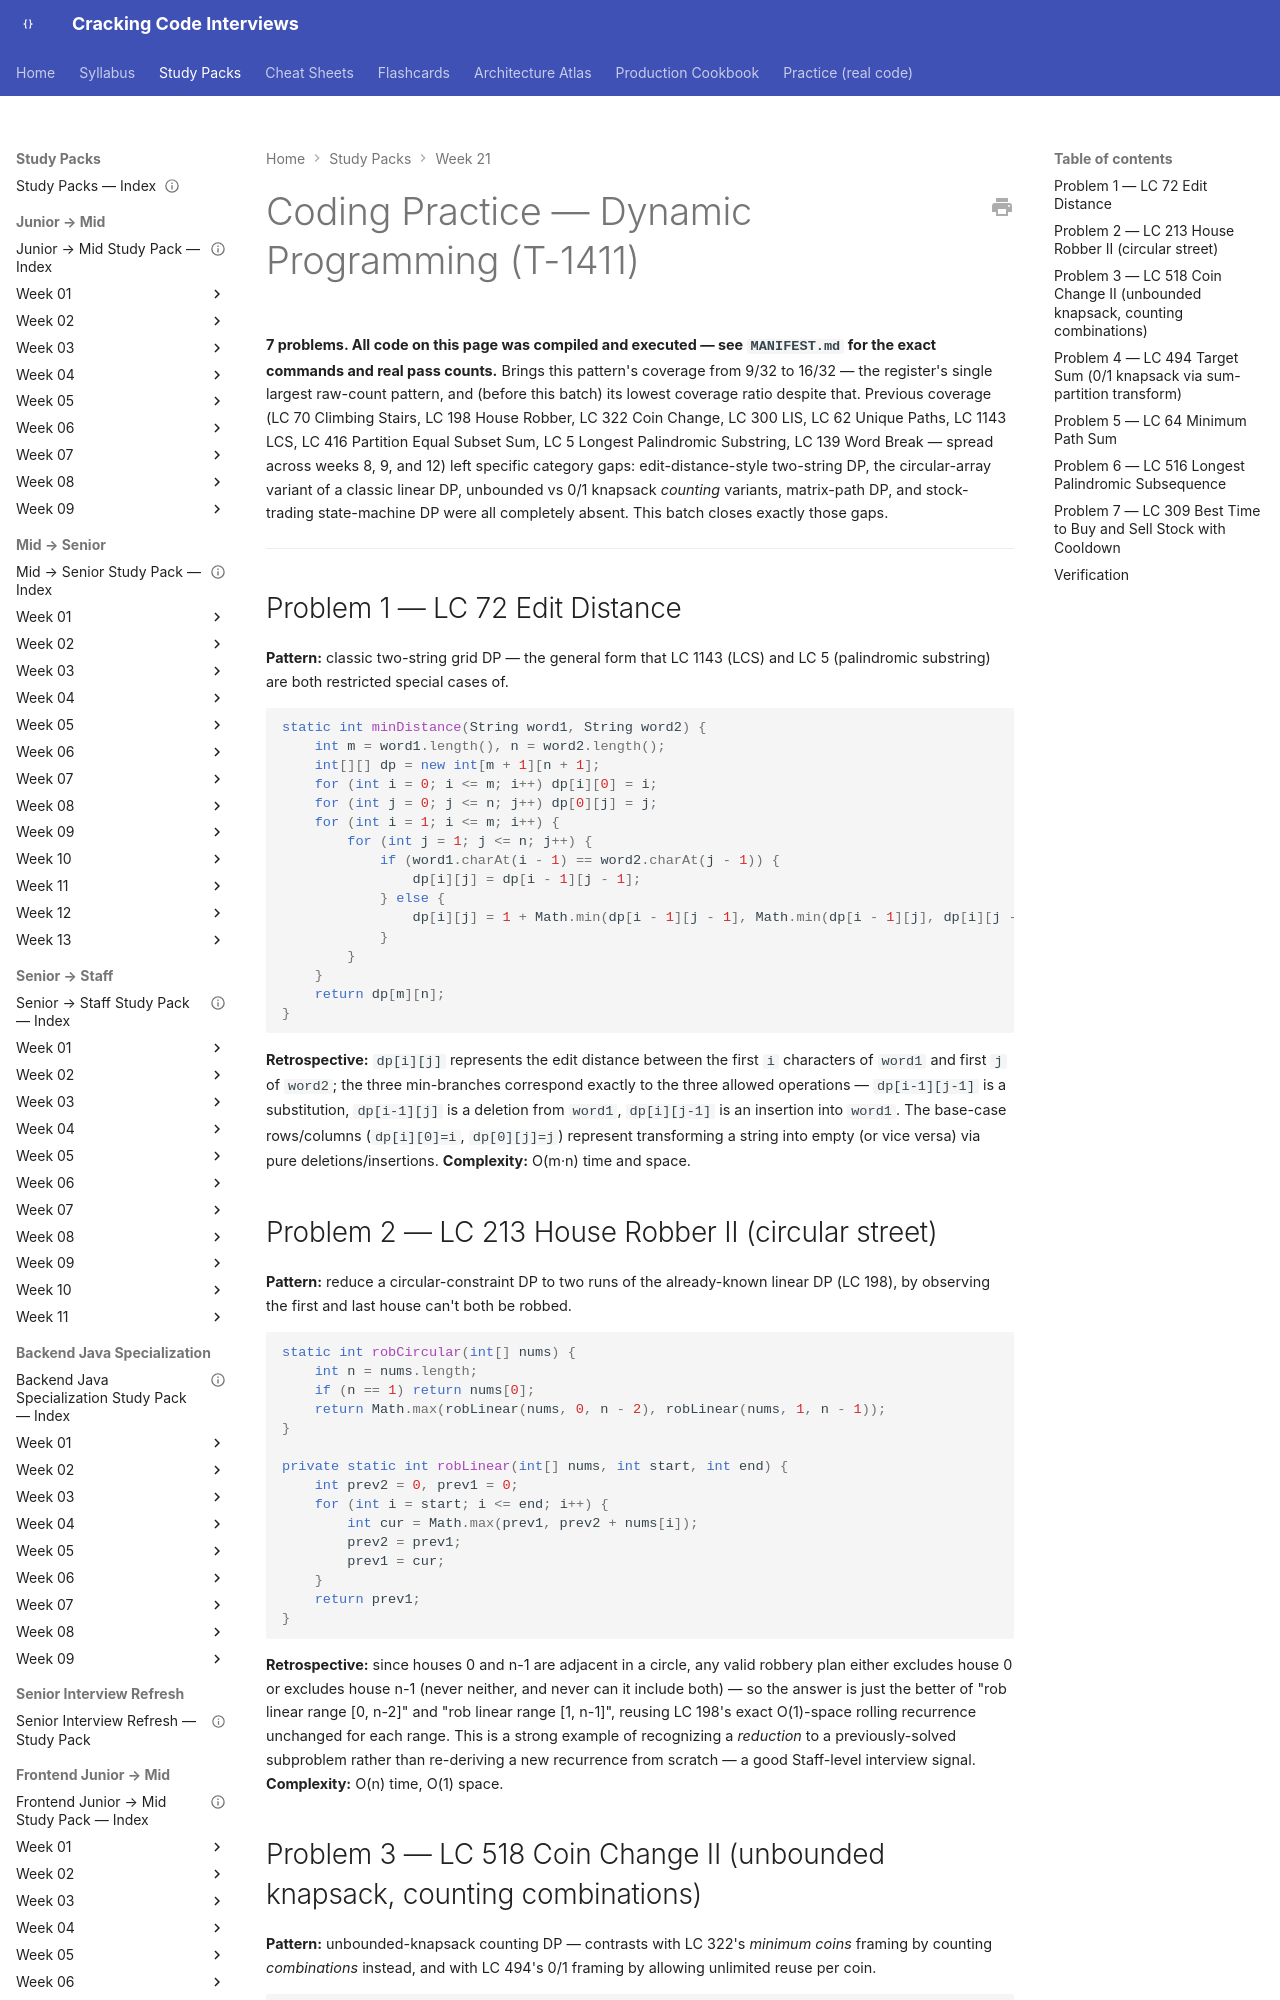

repository: JuanMelendres/cracking-code-interviews · page: study-packs/week-21/04-dynamic-programming-coding-practice/index.html · generator: mkdocs

---
title: "Coding Practice — Dynamic Programming (T-1411)"
week: 21
document_type: study-pack-coding-practice
status: draft
last_reviewed: 2026-08-03
---

# Coding Practice — Dynamic Programming (T-1411)

**7 problems. All code on this page was compiled and executed — see `MANIFEST.md` for the exact commands and real pass counts.** Brings this pattern's coverage from 9/32 to 16/32 — the register's single largest raw-count pattern, and (before this batch) its lowest coverage ratio despite that. Previous coverage (LC 70 Climbing Stairs, LC 198 House Robber, LC 322 Coin Change, LC 300 LIS, LC 62 Unique Paths, LC 1143 LCS, LC 416 Partition Equal Subset Sum, LC 5 Longest Palindromic Substring, LC 139 Word Break — spread across weeks 8, 9, and 12) left specific category gaps: edit-distance-style two-string DP, the circular-array variant of a classic linear DP, unbounded vs 0/1 knapsack *counting* variants, matrix-path DP, and stock-trading state-machine DP were all completely absent. This batch closes exactly those gaps.

---

## Problem 1 — LC 72 Edit Distance

**Pattern:** classic two-string grid DP — the general form that LC 1143 (LCS) and LC 5 (palindromic substring) are both restricted special cases of.

```java
static int minDistance(String word1, String word2) {
    int m = word1.length(), n = word2.length();
    int[][] dp = new int[m + 1][n + 1];
    for (int i = 0; i <= m; i++) dp[i][0] = i;
    for (int j = 0; j <= n; j++) dp[0][j] = j;
    for (int i = 1; i <= m; i++) {
        for (int j = 1; j <= n; j++) {
            if (word1.charAt(i - 1) == word2.charAt(j - 1)) {
                dp[i][j] = dp[i - 1][j - 1];
            } else {
                dp[i][j] = 1 + Math.min(dp[i - 1][j - 1], Math.min(dp[i - 1][j], dp[i][j - 1]));
            }
        }
    }
    return dp[m][n];
}
```

**Retrospective:** `dp[i][j]` represents the edit distance between the first `i` characters of `word1` and first `j` of `word2`; the three min-branches correspond exactly to the three allowed operations — `dp[i-1][j-1]` is a substitution, `dp[i-1][j]` is a deletion from `word1`, `dp[i][j-1]` is an insertion into `word1`. The base-case rows/columns (`dp[i][0]=i`, `dp[0][j]=j`) represent transforming a string into empty (or vice versa) via pure deletions/insertions. **Complexity:** O(m·n) time and space.

## Problem 2 — LC 213 House Robber II (circular street)

**Pattern:** reduce a circular-constraint DP to two runs of the already-known linear DP (LC 198), by observing the first and last house can't both be robbed.

```java
static int robCircular(int[] nums) {
    int n = nums.length;
    if (n == 1) return nums[0];
    return Math.max(robLinear(nums, 0, n - 2), robLinear(nums, 1, n - 1));
}

private static int robLinear(int[] nums, int start, int end) {
    int prev2 = 0, prev1 = 0;
    for (int i = start; i <= end; i++) {
        int cur = Math.max(prev1, prev2 + nums[i]);
        prev2 = prev1;
        prev1 = cur;
    }
    return prev1;
}
```

**Retrospective:** since houses 0 and n-1 are adjacent in a circle, any valid robbery plan either excludes house 0 or excludes house n-1 (never neither, and never can it include both) — so the answer is just the better of "rob linear range [0, n-2]" and "rob linear range [1, n-1]", reusing LC 198's exact O(1)-space rolling recurrence unchanged for each range. This is a strong example of recognizing a *reduction* to a previously-solved subproblem rather than re-deriving a new recurrence from scratch — a good Staff-level interview signal. **Complexity:** O(n) time, O(1) space.
